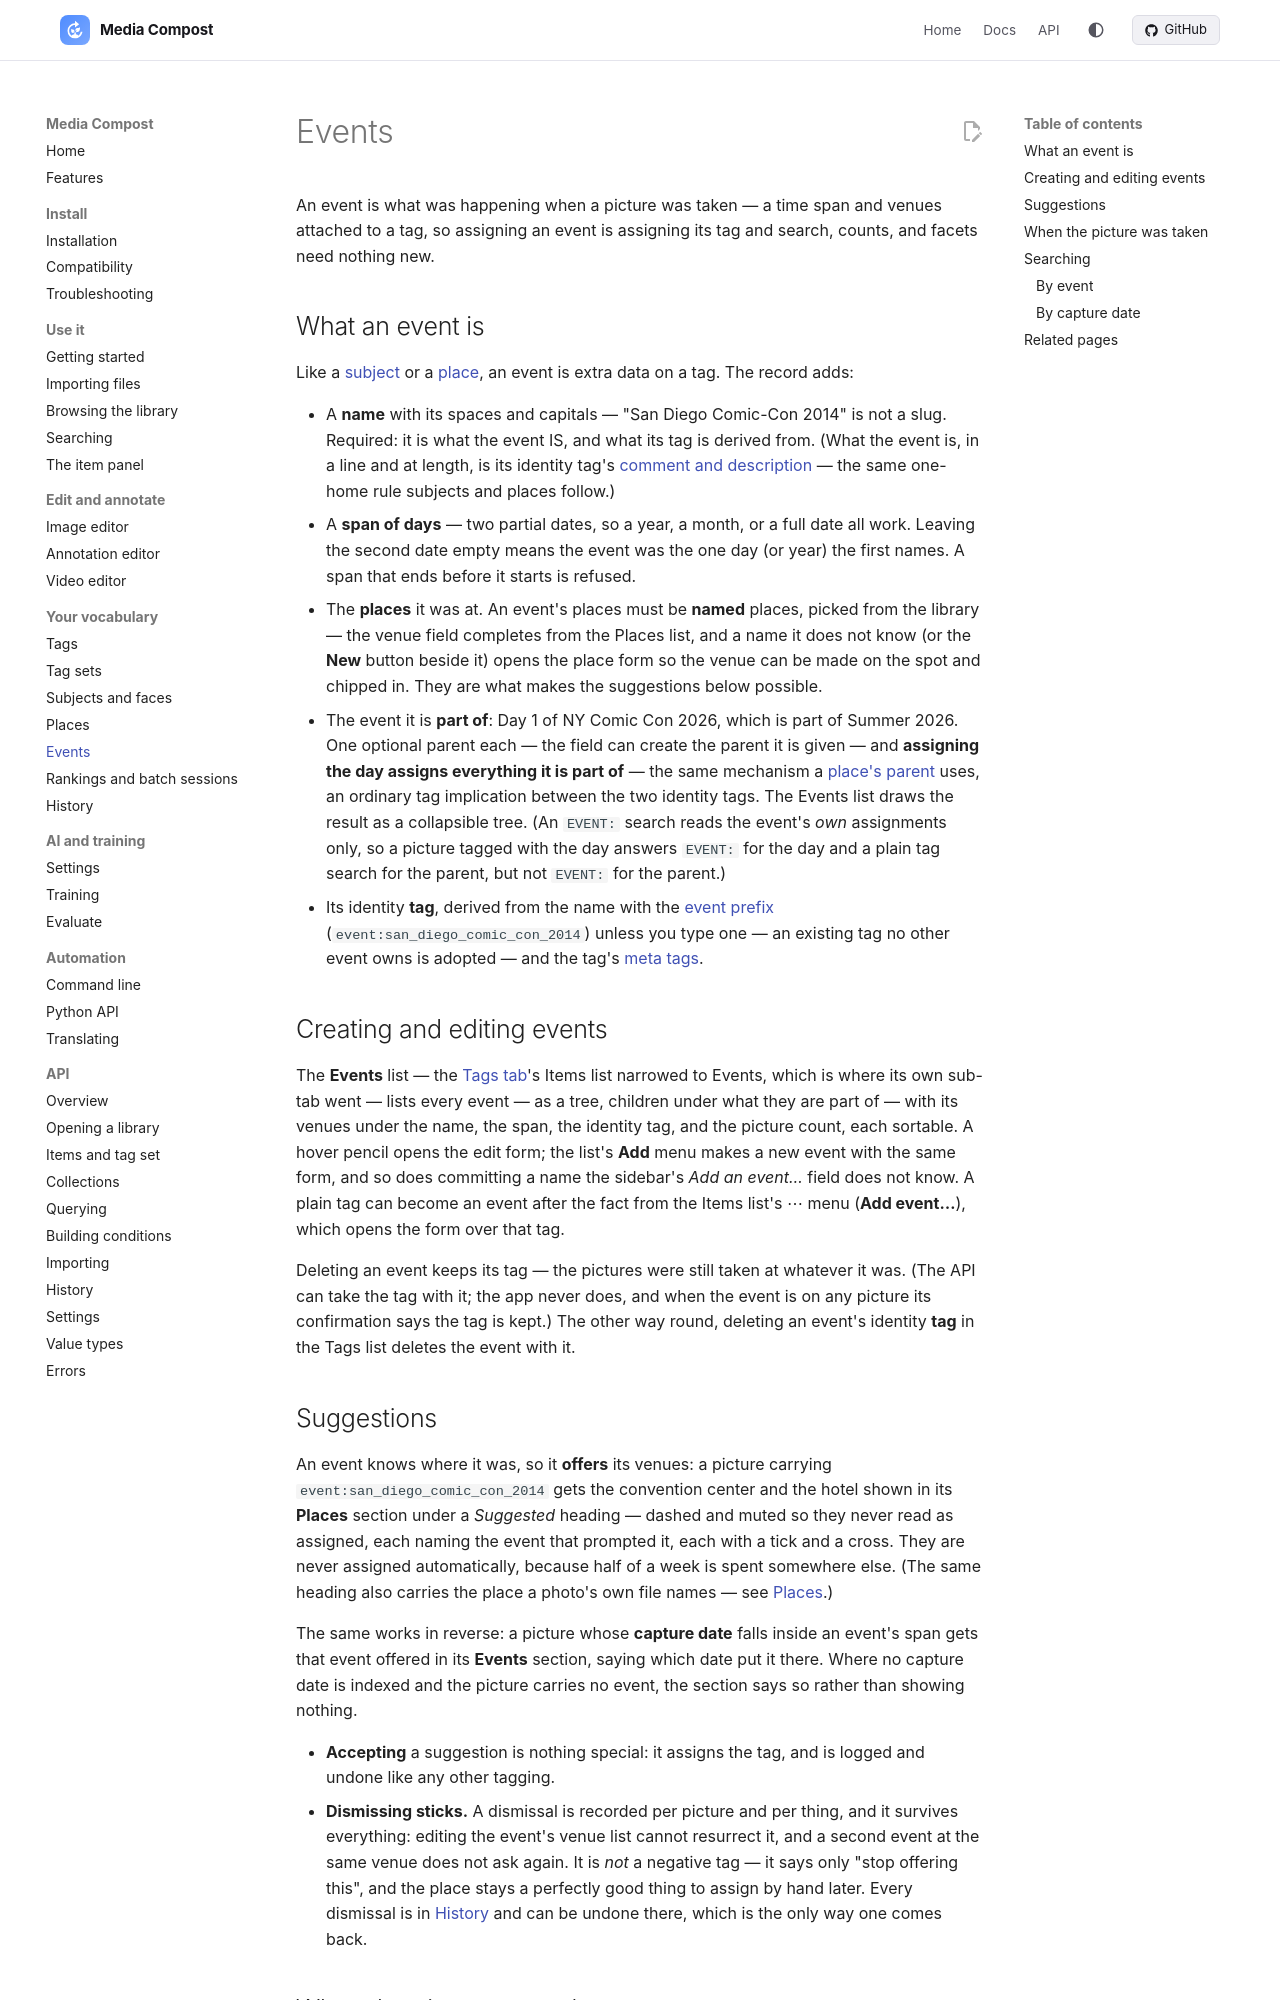

repository: mediacompost/media-compost · page: events/index.html · generator: mkdocs

# Events

An event is what was happening when a picture was taken — a time span and venues attached to a tag, so assigning an event is assigning its tag and search, counts, and facets need nothing new.

## What an event is

Like a [subject](subjects-and-faces.md) or a [place](places.md), an event is extra data on a tag. The record adds:

- A **name** with its spaces and capitals — "San Diego Comic-Con 2014" is not a slug. Required: it is what the event IS, and what its tag is derived from. (What the event is, in a line and at length, is its identity tag's [comment and description](tags.md) — the same one-home rule subjects and places follow.)
- A **span of days** — two partial dates, so a year, a month, or a full date all work. Leaving the second date empty means the event was the one day (or year) the first names. A span that ends before it starts is refused.
- The **places** it was at. An event's places must be **named** places, picked from the library — the venue field completes from the Places list, and a name it does not know (or the **New** button beside it) opens the place form so the venue can be made on the spot and chipped in. They are what makes the suggestions below possible.
- The event it is **part of**: Day 1 of NY Comic Con 2026, which is part of Summer 2026. One optional parent each — the field can create the parent it is given — and **assigning the day assigns everything it is part of** — the same mechanism a [place's parent](places.md#inside) uses, an ordinary tag implication between the two identity tags. The Events list draws the result as a collapsible tree. (An `EVENT:` search reads the event's *own* assignments only, so a picture tagged with the day answers `EVENT:` for the day and a plain tag search for the parent, but not `EVENT:` for the parent.)
- Its identity **tag**, derived from the name with the [event prefix](settings.md#prefixes) (`event:san_diego_comic_con_2014`) unless you type one — an existing tag no other event owns is adopted — and the tag's [meta tags](tags.md#meta-tags).

## Creating and editing events

The **Events** list — the [Tags tab](tags.md)'s Items list narrowed to Events, which is where its own sub-tab went — lists every event — as a tree, children under what they are part of — with its venues under the name, the span, the identity tag, and the picture count, each sortable. A hover pencil opens the edit form; the list's **Add** menu makes a new event with the same form, and so does committing a name the sidebar's *Add an event…* field does not know. A plain tag can become an event after the fact from the Items list's ⋯ menu (**Add event…**), which opens the form over that tag.

Deleting an event keeps its tag — the pictures were still taken at whatever it was. (The API can take the tag with it; the app never does, and when the event is on any picture its confirmation says the tag is kept.) The other way round, deleting an event's identity **tag** in the Tags list deletes the event with it.
